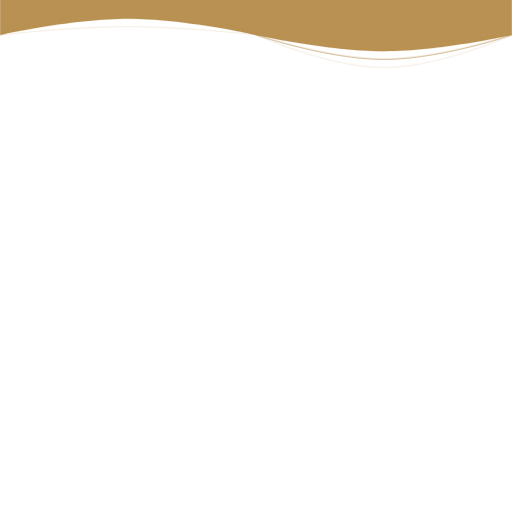
t = 0.00 s
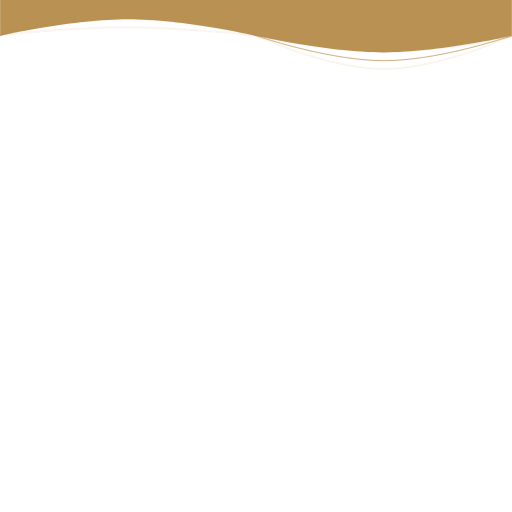
t = 2.00 s
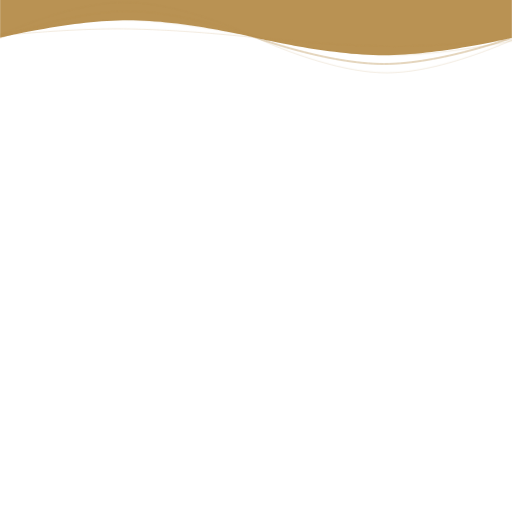
t = 3.88 s
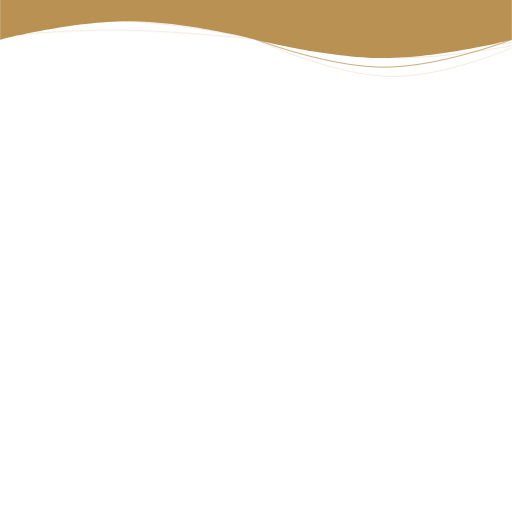
t = 5.75 s
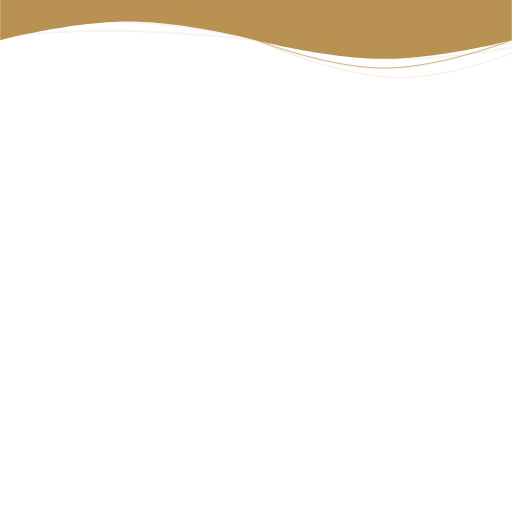
t = 7.63 s
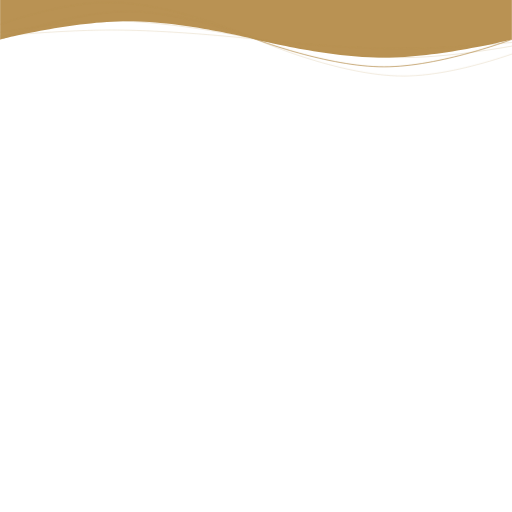
t = 9.50 s

The animated SVG that drew these frames (rendered in a browser with its animation timeline set to each time). Animation: 2 CSS @keyframes rules; frames cover the first 9.50 s, repeats indefinitely.

<svg xmlns="http://www.w3.org/2000/svg" xmlns:xlink="http://www.w3.org/1999/xlink" viewBox="0 0 1400 1400">
	<style type="text/css">
		@keyframes wave {
			0%, 100% {transform: scale(1, 1);}
			50%      {transform: scale(1, 1.15);}
		}
		@keyframes scale_h {
			0%, 100% {transform: scale(1, 1);}
			50%      {transform: scale(1.15, 1);}
		}
		g {
			transform-origin: center top;
			animation: wave 15s cubic-bezier(.445, .05, .55, .95) infinite;
		}
		path {transform-origin: center;}
		#path_1 {fill:#B99253;}
		#path_2, #path_3, #path_4 {opacity:0.24;fill:none;stroke:#B99253;stroke-width:2;}
		#path_2 {animation: scale_h 15s .5s cubic-bezier(.445, .05, .55, .95) infinite;}
		#path_3 {animation: scale_h 15s cubic-bezier(.445, .05, .55, .95) infinite;}
		#path_4 {animation: scale_h 15s 2s cubic-bezier(.445, .05, .55, .95) infinite;}
		#path_5 {
			fill:none;stroke:#B99253;stroke-width:2;
			animation: rotate 15s 1.5s cubic-bezier(.445, .05, .55, .95) infinite;
		}
	</style>
	<g>
		<path id="path_1" class="st0" d="M350,51.4c152.8,0,350,44.3,350,44.3S897.2,140,1050,140c148.9,0,339.8-42,349.6-44.2V0H0.4v95.6 C10.2,93.4,201.1,51.4,350,51.4z"/>
		<path id="path_2" class="st1" d="M0,95.2c0,0,197.2-44.5,350-44.5s350,44.5,350,44.5s197.2,44.5,350,44.5s350-44.5,350-44.5"/>
		<path id="path_3" class="st2" d="M0,95.2c0,0,197.2-22.3,350-22.3s350,22.3,350,22.3s197.2,22.3,350,22.3s350-22.3,350-22.3"/>
		<path id="path_4" class="st2" d="M0,95.2c0,0,197.2-89.1,350-89.1s350,89.1,350,89.1s197.2,89.1,350,89.1s350-89.1,350-89.1"/>
		<path id="path_5" class="st3" d="M0,95.2c0,0,197.2-66.8,350-66.8s350,66.8,350,66.8S897.2,162,1050,162s350-66.8,350-66.8"/>
	</g>
</svg>
